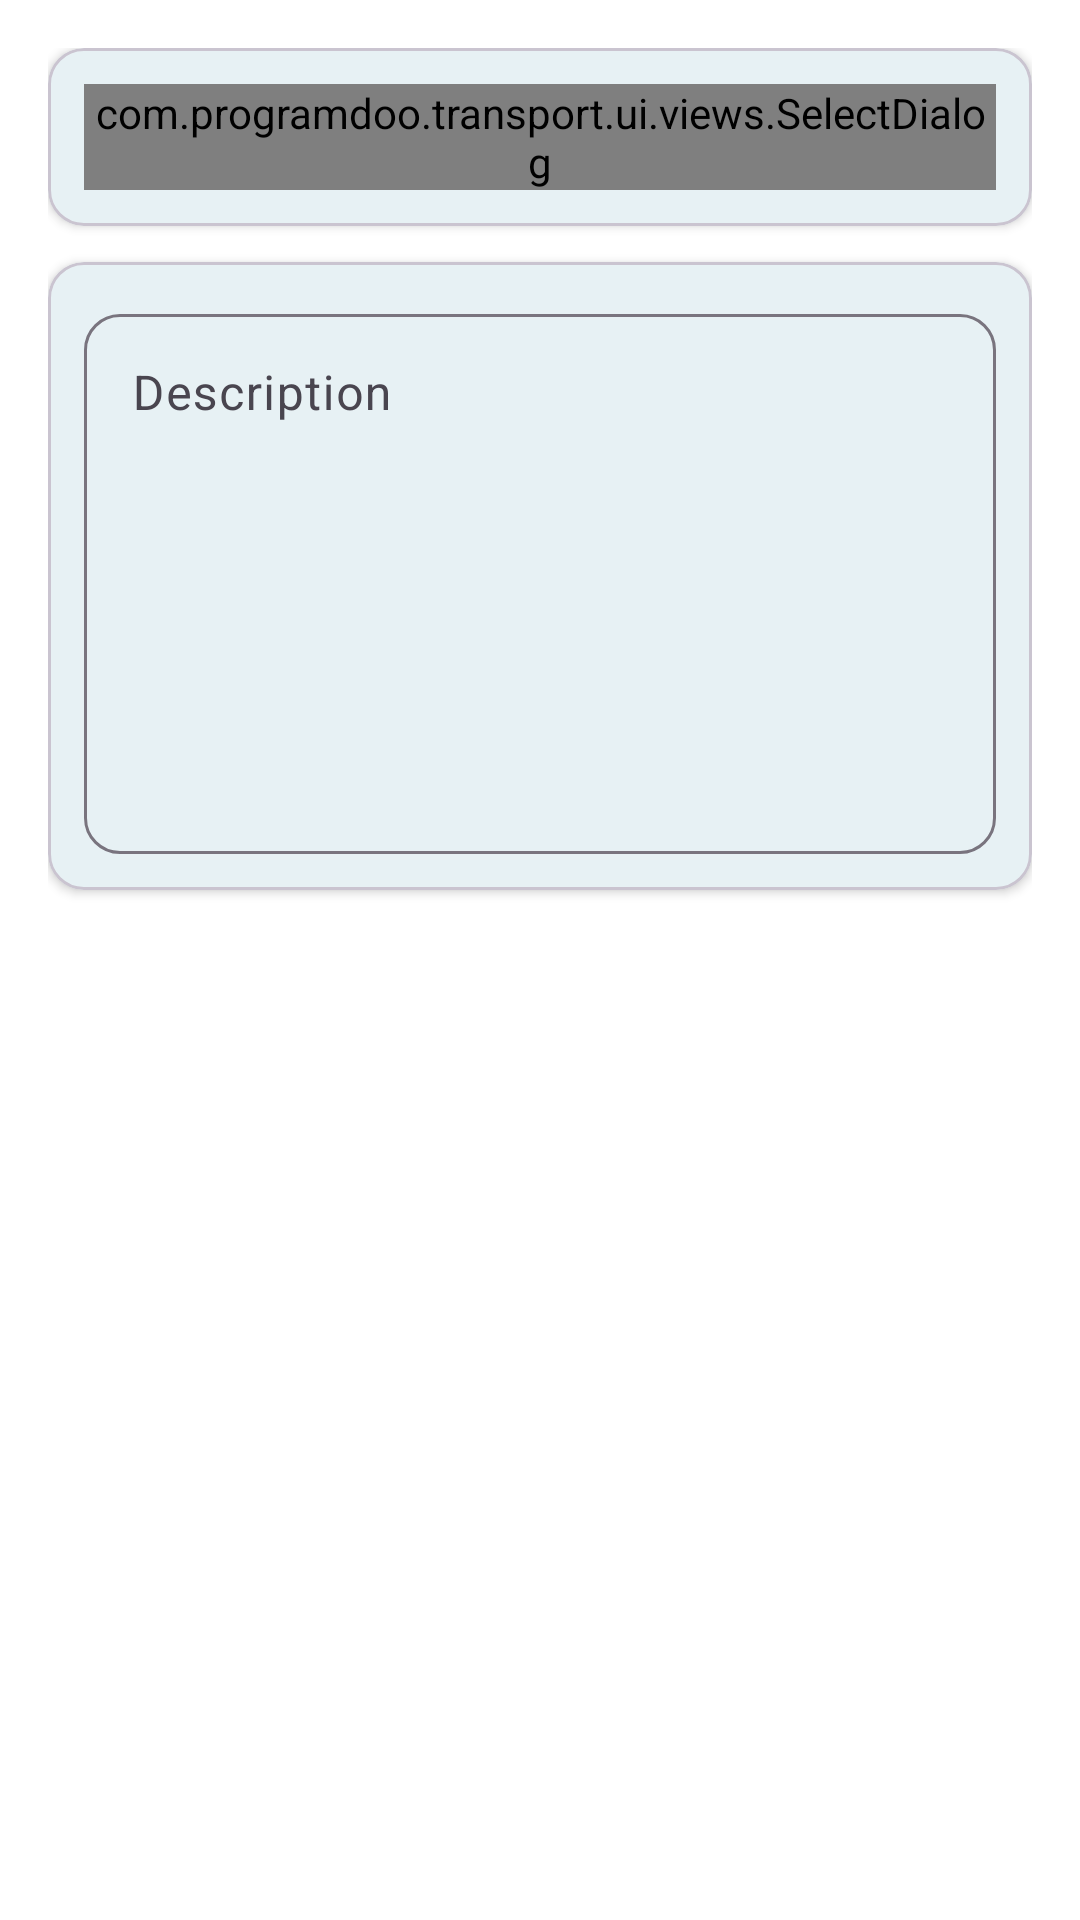

Reconstruct the res/layout file that produces this screen, plus the resources it refers to.
<!-- AndroidManifest.xml: application theme Theme.Fitnes -->
<!-- res/layout/fragment_create_driver_vehicle_issue.xml -->
<?xml version="1.0" encoding="utf-8"?>
<androidx.constraintlayout.widget.ConstraintLayout
    xmlns:android="http://schemas.android.com/apk/res/android"
    xmlns:app="http://schemas.android.com/apk/res-auto"
    android:layout_width="match_parent"
    android:layout_height="match_parent">

    
    <androidx.core.widget.NestedScrollView
        android:id="@+id/scrollView"
        android:layout_width="0dp"
        android:layout_height="0dp"
        android:fillViewport="true"
        app:layout_constraintTop_toTopOf="parent"
        app:layout_constraintBottom_toTopOf="@+id/actionButtons"
        app:layout_constraintStart_toStartOf="parent"
        app:layout_constraintEnd_toEndOf="parent">

        <LinearLayout
            android:layout_width="match_parent"
            android:layout_height="wrap_content"
            android:orientation="vertical"
            android:padding="16dp">

            
            <com.google.android.material.card.MaterialCardView
                android:layout_width="match_parent"
                android:layout_height="wrap_content"
                android:layout_marginBottom="12dp"
                app:cardCornerRadius="12dp"
                app:cardElevation="2dp">

                <LinearLayout
                    android:layout_width="match_parent"
                    android:layout_height="wrap_content"
                    android:orientation="vertical"
                    android:padding="12dp">

                    <com.programdoo.transport.ui.views.SelectDialog
                        android:id="@+id/selVehicleDefectType"
                        android:layout_width="match_parent"
                        android:layout_height="wrap_content"
                        android:hint="@string/label_defect_type"/>
                </LinearLayout>

            </com.google.android.material.card.MaterialCardView>

            
            <com.google.android.material.card.MaterialCardView
                android:layout_width="match_parent"
                android:layout_height="wrap_content"
                android:layout_marginBottom="12dp"
                app:cardCornerRadius="12dp"
                app:cardElevation="2dp">

                <LinearLayout
                    android:layout_width="match_parent"
                    android:layout_height="wrap_content"
                    android:orientation="vertical"
                    android:padding="12dp">

                    <com.google.android.material.textfield.TextInputLayout
                        android:layout_width="match_parent"
                        android:layout_height="wrap_content"
                        android:hint="@string/label_description"
                        style="@style/Widget.Material3.TextInputLayout.OutlinedBox"
                        app:boxCornerRadiusTopStart="12dp"
                        app:boxCornerRadiusTopEnd="12dp"
                        app:boxCornerRadiusBottomStart="12dp"
                        app:boxCornerRadiusBottomEnd="12dp">

                        <com.google.android.material.textfield.TextInputEditText
                            android:id="@+id/selDescription"
                            android:layout_width="match_parent"
                            android:layout_height="180dp"
                            android:gravity="top|start"
                            android:inputType="textMultiLine"
                            android:minLines="6"/>
                    </com.google.android.material.textfield.TextInputLayout>

                </LinearLayout>
            </com.google.android.material.card.MaterialCardView>

            
            <com.google.android.material.card.MaterialCardView
                android:id="@+id/cardImages"
                android:layout_width="match_parent"
                android:layout_height="wrap_content"
                android:layout_marginBottom="12dp"
                android:visibility="gone"
                app:cardCornerRadius="12dp"
                app:cardElevation="2dp">

                <LinearLayout
                    android:layout_width="match_parent"
                    android:layout_height="wrap_content"
                    android:orientation="vertical"
                    android:padding="12dp">

                    
                    <com.google.android.material.button.MaterialButton
                        android:id="@+id/btnOpenCamera"
                        android:layout_width="match_parent"
                        android:layout_height="wrap_content"
                        android:text="@string/label_add_picture"
                        app:icon="@android:drawable/ic_menu_camera"
                        app:iconGravity="textStart"/>

                    
                    <TextView
                        android:id="@+id/txtPictures"
                        android:layout_width="wrap_content"
                        android:layout_height="wrap_content"
                        android:layout_marginTop="12dp"
                        android:layout_marginBottom="8dp"
                        android:text="Fotografije"
                        android:textStyle="bold"
                        android:textSize="16sp"/>

                    
                    <androidx.recyclerview.widget.RecyclerView
                        android:id="@+id/rvImages"
                        android:layout_width="match_parent"
                        android:layout_height="wrap_content"
                        android:nestedScrollingEnabled="false"/>

                </LinearLayout>

            </com.google.android.material.card.MaterialCardView>

        </LinearLayout>

    </androidx.core.widget.NestedScrollView>

    <androidx.constraintlayout.widget.ConstraintLayout
        android:id="@+id/actionButtons"
        android:layout_width="match_parent"
        android:layout_height="wrap_content"
        style="@style/BottomButtonBar"
        app:layout_constraintBottom_toBottomOf="parent"
        app:layout_constraintEnd_toEndOf="parent"
        app:layout_constraintStart_toStartOf="parent"
        app:layout_constraintTop_toBottomOf="@+id/scrollView">

        <Button
            android:id="@+id/buttonCancel"
            style="@style/ProgramButton.Cancel"
            android:text="@string/label_cancel"
            app:layout_constraintTop_toTopOf="parent"
            app:layout_constraintBottom_toBottomOf="parent"
            app:layout_constraintStart_toStartOf="parent"
            app:layout_constraintEnd_toStartOf="@id/buttonSave"
            app:layout_constraintHorizontal_chainStyle="spread_inside"/>

        <Button
            android:id="@+id/buttonSave"
            style="@style/ProgramButton.Primary"
            android:text="@string/label_save"
            app:layout_constraintTop_toTopOf="parent"
            app:layout_constraintBottom_toBottomOf="parent"
            app:layout_constraintStart_toEndOf="@id/buttonCancel"
            app:layout_constraintEnd_toEndOf="parent" />

    </androidx.constraintlayout.widget.ConstraintLayout>

</androidx.constraintlayout.widget.ConstraintLayout>
<!-- resources referenced by this layout -->
<resources>
  <string name="label_add_picture">Add picture</string>
  <string name="label_cancel">Cancel</string>
  <string name="label_defect_type">Defect type</string>
  <string name="label_description">Description</string>
  <string name="label_save">Save</string>
  <style name="BottomButtonBar">
          <item name="android:paddingVertical">@dimen/halfEdgePad</item>
          <item name="android:paddingHorizontal">@dimen/edgePad</item>
      </style>
  <style name="ProgramButton.Cancel" parent="ProgramButton">
          <item name="android:backgroundTint">@color/secondary</item>
          <item name="android:textColor">@color/white</item>
      </style>
  <style name="ProgramButton.Primary" parent="ProgramButton">
          <item name="android:backgroundTint">@color/primary</item>
          <item name="android:textColor">@color/white</item>
      </style>
  <style name="Theme.Fitnes" parent="Theme.Material3.Light.NoActionBar">
          <item name="colorPrimary">@color/primary</item>
          <item name="colorOnPrimary">@color/white</item>
          <item name="colorPrimaryVariant">@color/primaryVariant</item>
  
          <item name="colorSecondary">@color/secondary</item>
          <item name="colorSecondaryVariant">@color/secondaryVariant</item>
          <item name="colorOnSecondary">@color/black</item>
  
          <item name="android:windowBackground">@color/white</item>
          <item name="colorOnBackground">@color/black</item>
  
          <item name="colorSurface">@color/surface</item>
          <item name="colorOnSurface">@color/black</item>
  
          <item name="colorError">@color/error</item>
          <item name="colorOnError">@color/white</item>
  
          <item name="android:colorAccent">@color/accent</item>
          <item name="colorControlHighlight">@color/controlHighlight</item>
  
          <item name="android:textColor">@color/secondaryVariant</item>
  
          <item name="materialAlertDialogTheme">@style/ThemeOverlay.App.MaterialAlertDialog</item>
      </style>
  <dimen name="halfEdgePad">4dp</dimen>
  <dimen name="edgePad">8dp</dimen>
  <style name="ProgramButton" parent="Widget.Material3.Button">
          <item name="android:layout_width">wrap_content</item>
          <item name="android:layout_height">wrap_content</item>
          <item name="cornerRadius">@dimen/cornerRadius</item>
          <item name="android:textColor">@color/secondary</item>
      </style>
  <color name="secondary">#020202</color>
  <color name="white">#FFFFFFFF</color>
  <color name="primary">#32c5f4</color>
  <color name="primaryVariant">@color/primaryLighter</color>
  <color name="secondaryVariant">@color/secondaryLighter</color>
  <color name="black">#FF000000</color>
  <color name="surface">#F5F5F5</color>
  <color name="error">#b30000</color>
  <color name="accent">#171563</color>
  <color name="controlHighlight">#8CBF4E</color>
  <style name="ThemeOverlay.App.MaterialAlertDialog" parent="ThemeOverlay.Material3.MaterialAlertDialog">
          <item name="android:backgroundTint">@color/white</item>
      </style>
  <dimen name="cornerRadius">8dp</dimen>
  <color name="primaryLighter">#e6ffff</color>
  <color name="secondaryLighter">#595959</color>
</resources>
